The GitHub repository cameaci/Camera_Trap contains a labelled image folder "dataset_uk_species" with 2 categories: badger, otter. Examples follow, each with its label.

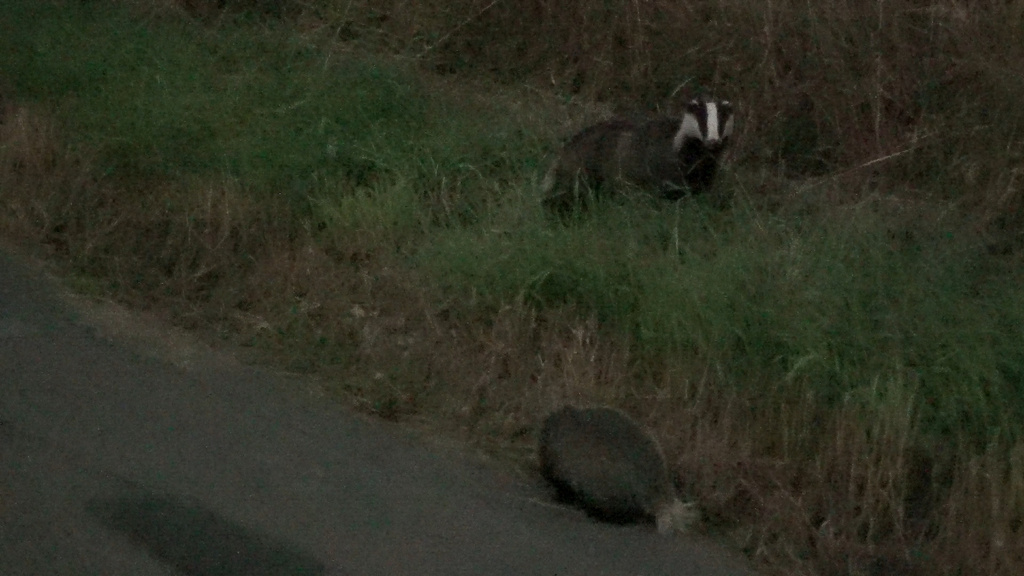
Label: badger

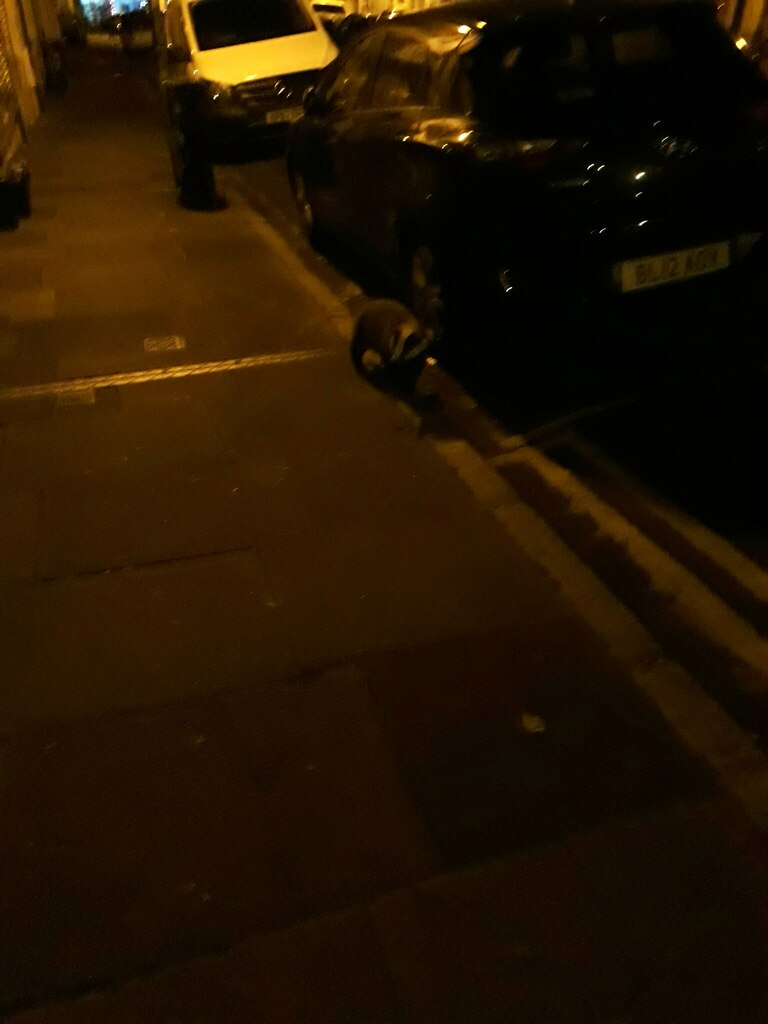
Label: badger

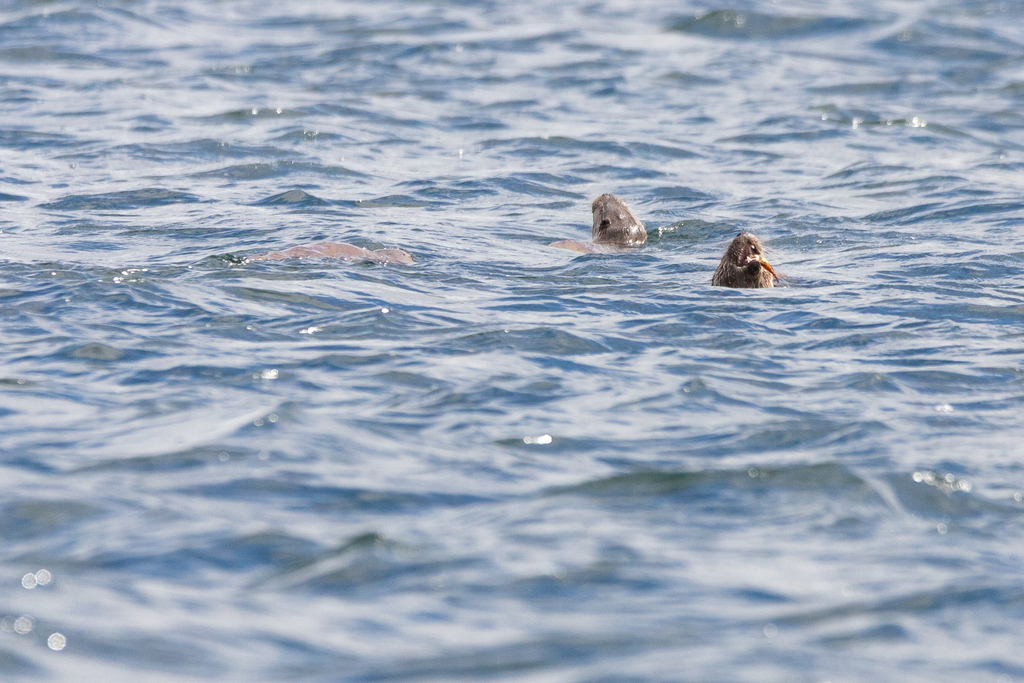
Label: otter

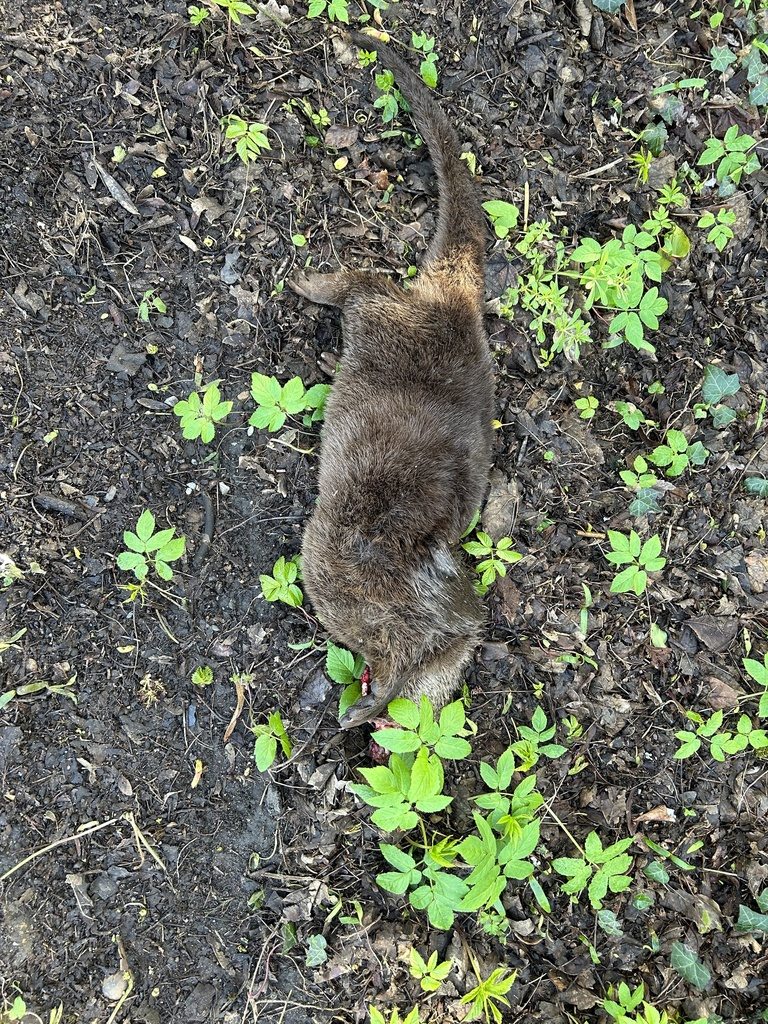
Label: otter

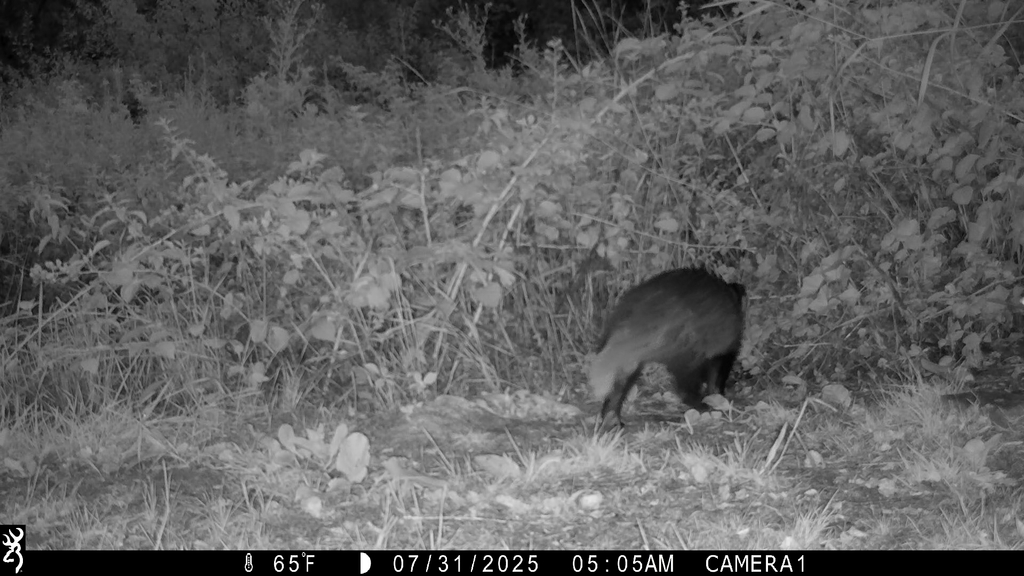
Label: badger

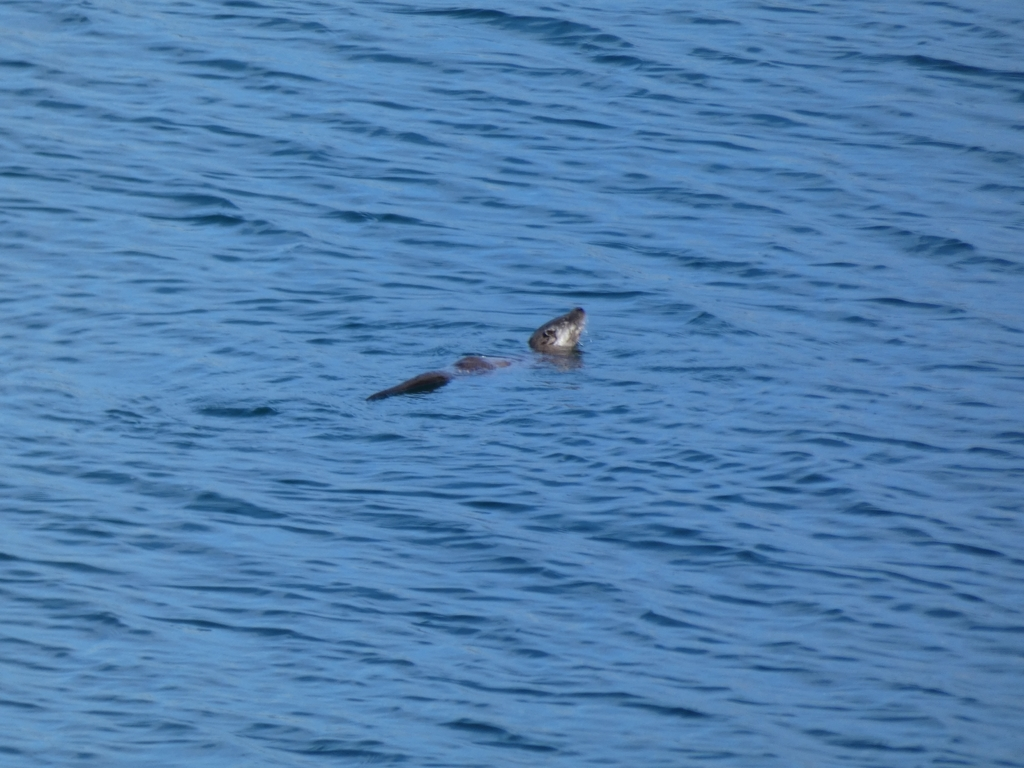
Label: otter
